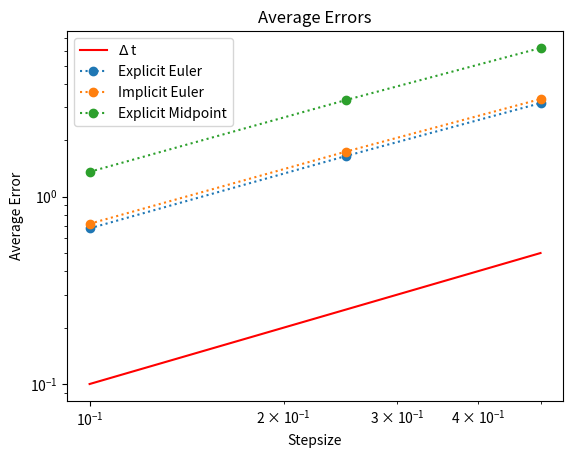

Reproduce this figure in Python.
#!bin/usr/python3
import numpy as np
import matplotlib.pyplot as plt

def explicit_euler(func,intervall_start,intervall_end,stepsize):
    x_t = 0
    approximations = [x_t]
    for step in np.arange(intervall_start+stepsize,intervall_end+stepsize,stepsize):
        x_delta_t = x_t + stepsize*func(step,x_t)
        x_t = x_delta_t
        approximations.append(x_delta_t)
    return approximations

def explicit_midpoint(func,intervall_start,intervall_end,stepsize):
    x_t = 0
    approximations = [x_t]
    for step in np.arange(intervall_start+stepsize,intervall_end+stepsize,stepsize):
        x_delta_t = x_t + stepsize*func(step+(stepsize/2),x_t+(stepsize/2)*func(step,x_t))
        x_t = x_delta_t
        approximations.append(x_delta_t)
    return approximations

def implicit_euler(func,intervall_start,intervall_end,stepsize):
    x_t = 0
    approximations = [x_t]
    for step in np.arange(intervall_start,intervall_end,stepsize):
        #fixed point iteration
        tolerance = 1
        approximation = x_t
        while tolerance > 1e-12:
            new_x_t_delta = x_t + stepsize*f(step+stepsize,approximation)
            tolerance = abs(new_x_t_delta-approximation)
            approximation = new_x_t_delta
        x_t = approximation
        approximations.append(x_t)
    return approximations

def f(t,x_t):
    return 0.5*(200*np.exp(-0.5*t))-0.3*x_t


def main():
    stepsizes = [0.1,0.25,0.5]
    exp_euler_means = []
    imp_euler_means = []
    exp_midpoint_means = []
    intervall_start = 0
    intervall_end = 24
    for stepsize in stepsizes:
        approximations = explicit_euler(f,intervall_start,intervall_end,stepsize)
        ts = np.arange(intervall_start,intervall_end+stepsize,stepsize)
        real_xs = [(200*(0.5/(0.5-0.3))*(np.exp(-0.3*t)-np.exp(-0.5*t))) for t in ts]
        exp_euler_means.append(np.mean(abs(np.subtract(real_xs,approximations))))
        approximations = implicit_euler(f,intervall_start,intervall_end,stepsize)
        ts = np.arange(intervall_start,intervall_end+stepsize,stepsize)
        real_xs = [(200*(0.5/(0.5-0.3))*(np.exp(-0.3*t)-np.exp(-0.5*t))) for t in ts]
        imp_euler_means.append(np.mean(abs(np.subtract(real_xs,approximations))))
        approximations = explicit_midpoint(f,intervall_start,intervall_end,stepsize)
        ts = np.arange(intervall_start,intervall_end+stepsize,stepsize)
        real_xs = [(200*(0.5/(0.5-0.3))*(np.exp(-0.3*t)-np.exp(-0.5*t))) for t in ts]
        exp_midpoint_means.append(np.mean(abs(np.subtract(real_xs,approximations))))

    plt.loglog(stepsizes,stepsizes,color='red', label=r'$\Delta$ t')
    plt.loglog(stepsizes,exp_euler_means,linestyle=':',marker='o', label = 'Explicit Euler')
    plt.loglog(stepsizes,imp_euler_means,linestyle=':',marker='o', label = 'Implicit Euler')
    plt.loglog(stepsizes,exp_midpoint_means,linestyle=':',marker='o', label = 'Explicit Midpoint')
    plt.title('Average Errors')
    plt.ylabel('Average Error')
    plt.xlabel('Stepsize')
    plt.yticks()
    plt.legend()
    plt.savefig('all_mean_errors.png')











if __name__ == "__main__":
    main()
